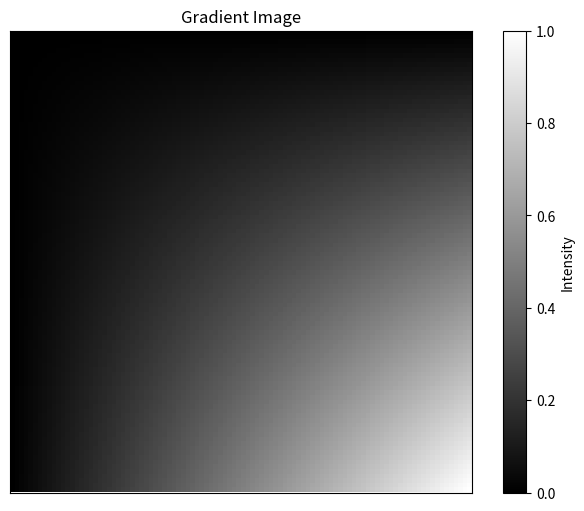
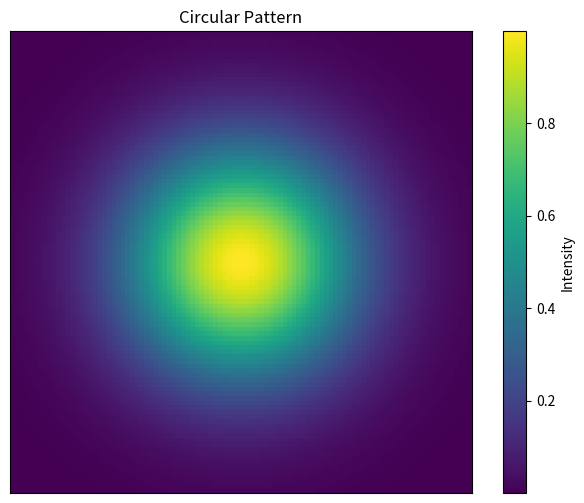
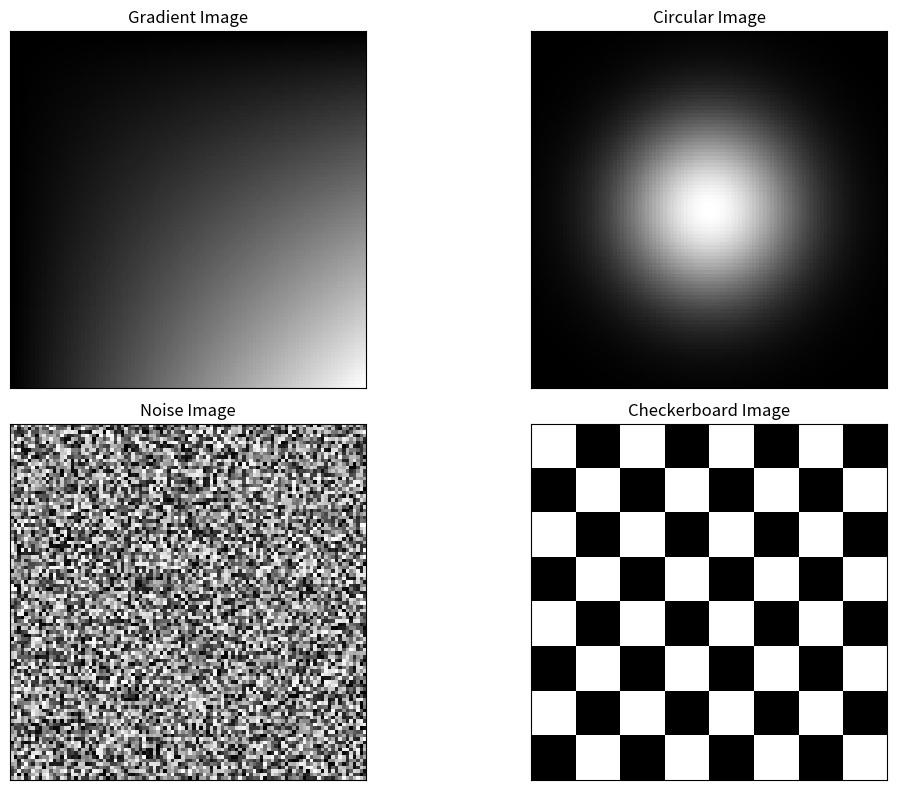
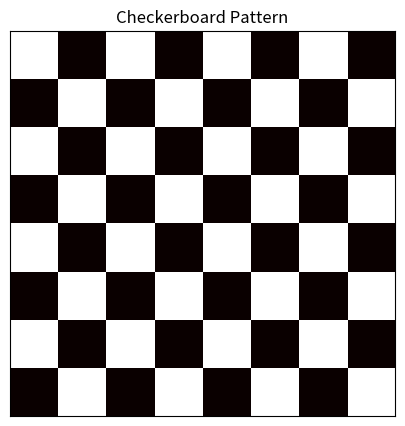

Write the Python code that produced these figures, in order.
import numpy as np
import matplotlib.pyplot as plt


def show_img(image_matrix, fig=None, colormap='gray', show_colorbar=False,
             title=None, auto_show=True):
    """
    Display scaled images with customizable options.

    This function provides a flexible way to display 2D numpy arrays as images
    with proper scaling, aspect ratio, and optional enhancements.

    Parameters:
    -----------
    image_matrix : numpy.ndarray
        2D array representing the image to be displayed
    fig : matplotlib.figure.Figure, optional
        Existing figure object to draw on. If None, creates a new figure.
    colormap : str, optional
        Colormap to use for display (default: 'gray')
    show_colorbar : bool, optional
        Whether to display a colorbar showing intensity scale (default: False)
    title : str, optional
        Title for the image plot (default: None)
    auto_show : bool, optional
        Whether to automatically call plt.show() (default: True)

    Returns:
    --------
    fig : matplotlib.figure.Figure
        The figure handle containing the displayed image

    Raises:
    -------
    ValueError
        If image_matrix is not a 2D numpy array
    """
    # Input validation
    if not isinstance(image_matrix, np.ndarray):
        raise ValueError("image_matrix must be a numpy array")

    if image_matrix.ndim != 2:
        raise ValueError("image_matrix must be a 2D array")

    # Create or use existing figure
    if fig is None:
        fig = plt.figure(figsize=(8, 6))
    else:
        plt.figure(fig.number)

    # Clear the current axes to ensure clean display
    plt.clf()

    # Display the image with specified colormap
    img_display = plt.imshow(image_matrix, cmap=colormap, aspect='equal')

    # Set axis properties for optimal image display
    plt.axis('image')  # This combines equal aspect ratio with tight axis limits

    # Add optional enhancements
    if show_colorbar:
        plt.colorbar(img_display, label='Intensity')

    if title:
        plt.title(title)

    # Remove tick marks for cleaner appearance
    plt.xticks([])
    plt.yticks([])

    # Optionally show the plot
    if auto_show:
        plt.show()

    return fig

# This function is for example only
def create_sample_images():
    """
    Create sample images for testing the show_img function.

    Returns:
    --------
    dict : Dictionary containing various sample images
    """

    # Gradient image (smooth transition)
    x = np.linspace(0, 1, 100)
    y = np.linspace(0, 1, 100)
    samples['gradient'] = np.outer(x, y)

    # Circular pattern
    x = np.linspace(-2, 2, 100)
    y = np.linspace(-2, 2, 100)
    X, Y = np.meshgrid(x, y)
    samples['circular'] = np.exp(-(X ** 2 + Y ** 2))

    # Random noise
    samples['noise'] = np.random.rand(100, 100)

    # Checkerboard pattern
    samples['checkerboard'] = np.kron([[1, 0] * 4, [0, 1] * 4] * 4, np.ones((10, 10)))

    return samples


if __name__ == "__main__":
    samples = {}
    # Example usage demonstrating various features
    print("Creating sample images...")
    samples = create_sample_images()

    # Example 1: Basic usage with gradient
    print("\n1. Basic gradient image:")
    fig1 = show_img(samples['gradient'],
                    title='Gradient Image',
                    show_colorbar=True,
                    auto_show=False)

    # Example 2: Circular pattern with different colormap
    print("\n2. Circular pattern with viridis colormap:")
    fig2 = show_img(samples['circular'],
                    colormap='viridis',
                    title='Circular Pattern',
                    show_colorbar=True,
                    auto_show=False)

    # Example 3: Multiple images in subplots
    print("\n3. Multiple images in subplots:")
    fig3 = plt.figure(figsize=(12, 8))

    # Create 2x2 subplot layout
    for i, (name, img) in enumerate(samples.items(), 1):
        plt.subplot(2, 2, i)
        plt.imshow(img, cmap='gray', aspect='equal')
        plt.title(f'{name.title()} Image')
        plt.axis('image')
        plt.xticks([])
        plt.yticks([])

    plt.tight_layout()
    plt.show()

    # Example 4: Using existing figure
    print("\n4. Using existing figure:")
    existing_fig = plt.figure(figsize=(10, 5))
    show_img(samples['checkerboard'],
             fig=existing_fig,
             title='Checkerboard Pattern',
             colormap='hot')
